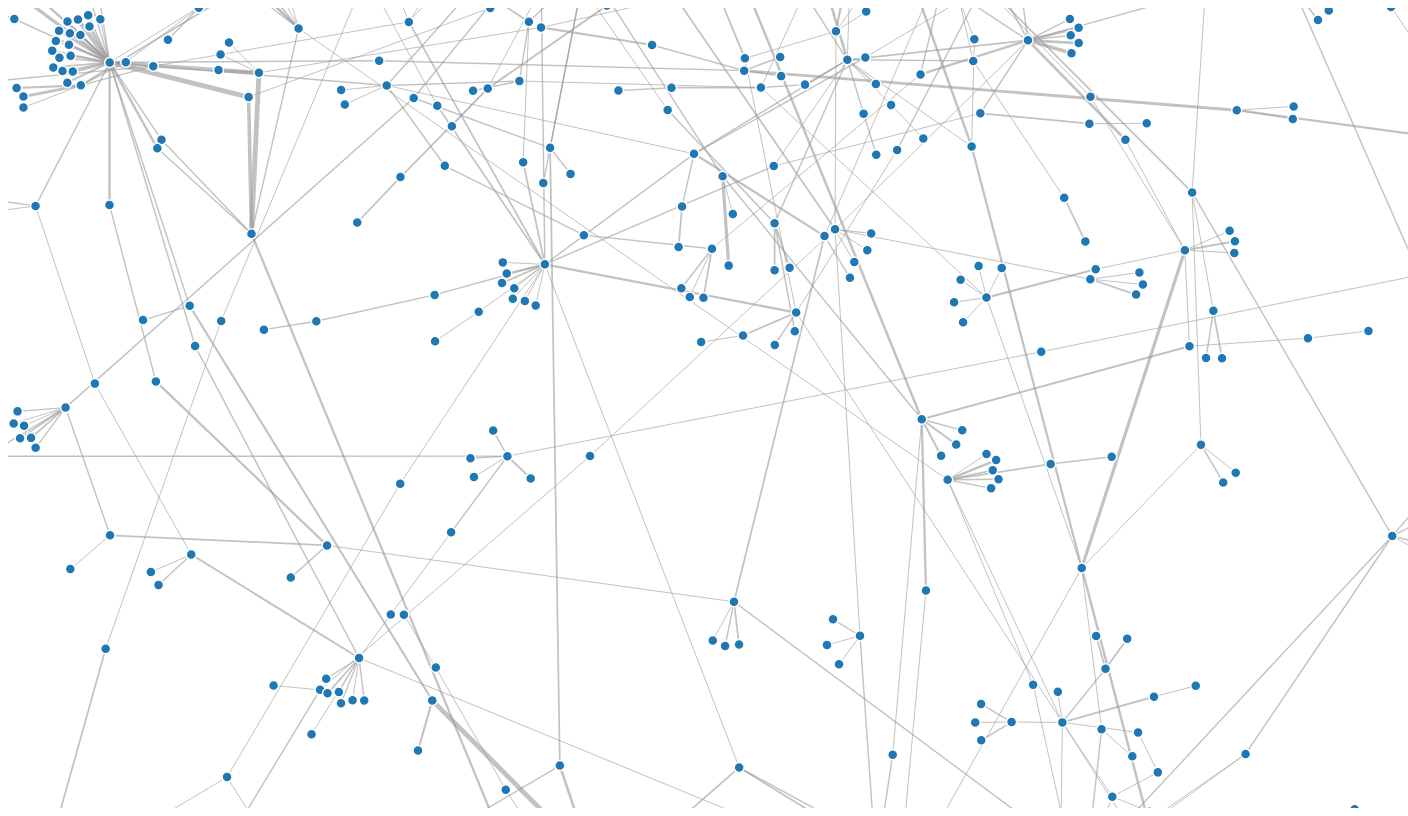
D3 v4 page, settled after 480 driven frames (8 s of simulated time); the page loaded 1 data file(s).



var svg = d3.select("svg"),
    width = +svg.attr("width"),
    height = +svg.attr("height");

var color = d3.scaleOrdinal(d3.schemeCategory20);

var simulation = d3.forceSimulation()
    .force("link", d3.forceLink().id(function(d) { return d.id; }))
    .force("charge", d3.forceManyBody())
    .force("center", d3.forceCenter(width / 2, height / 2));

d3.json("autoritraduttori.json", function(error, graph) {
  if (error) throw error;

  var link = svg.append("g")
      .attr("class", "links")
    .selectAll("line")
    .data(graph.links)
    .enter().append("line")
      .attr("stroke-width", function(d) { return Math.sqrt(d.value); });

  var node = svg.append("g")
      .attr("class", "nodes")
    .selectAll("circle")
    .data(graph.nodes)
    .enter().append("circle")
      .attr("r", 5)
      .attr("fill", function(d) { return color(d.group); })
      .call(d3.drag()
          .on("start", dragstarted)
          .on("drag", dragged)
          .on("end", dragended));

  node.append("title")
      .text(function(d) { return d.id; });

  simulation
      .nodes(graph.nodes)
      .on("tick", ticked);

  simulation.force("link")
      .links(graph.links);

  function ticked() {
    link
        .attr("x1", function(d) { return d.source.x; })
        .attr("y1", function(d) { return d.source.y; })
        .attr("x2", function(d) { return d.target.x; })
        .attr("y2", function(d) { return d.target.y; });

    node
        .attr("cx", function(d) { return d.x; })
        .attr("cy", function(d) { return d.y; });
  }
});

function dragstarted(d) {
  if (!d3.event.active) simulation.alphaTarget(0.3).restart();
  d.fx = d.x;
  d.fy = d.y;
}

function dragged(d) {
  d.fx = d3.event.x;
  d.fy = d3.event.y;
}

function dragended(d) {
  if (!d3.event.active) simulation.alphaTarget(0);
  d.fx = null;
  d.fy = null;
}



### data: autoritraduttori.json
{
 "nodes": [
  {
   "id": "Leonardo Sciascia"
  },
  {
   "id": "Francisco Rico"
  },
  {
   "id": "Daniel Defoe"
  },
  {
   "id": "Georg Büchner"
  },
  {
   "id": "Giorgio Dolfini"
  },
  {
   "id": "Niccolò Tommaseo"
  },
  {
   "id": "Gottfried Keller"
  },
  {
   "id": "Ervino Pocar"
  },
  "... 1,485 more items"
 ],
 "links": [
  {
   "source": "Leonardo Sciascia",
   "target": "Leonardo Sciascia",
   "value": 74
  },
  {
   "source": "Francisco Rico",
   "target": "Francisco Rico",
   "value": 2
  },
  {
   "source": "Daniel Defoe",
   "target": "Daniel Defoe",
   "value": 2
  },
  {
   "source": "Georg Büchner",
   "target": "Giorgio Dolfini",
   "value": 2
  },
  {
   "source": "Niccolò Tommaseo",
   "target": "Niccolò Tommaseo",
   "value": 1
  },
  {
   "source": "Gottfried Keller",
   "target": "Ervino Pocar",
   "value": 2
  },
  {
   "source": "Gottfried Keller",
   "target": "Lavinia Mazzucchetti",
   "value": 3
  },
  {
   "source": "Gottfried Keller",
   "target": "Anita Rho",
   "value": 2
  },
  "... 1,637 more items"
 ]
}